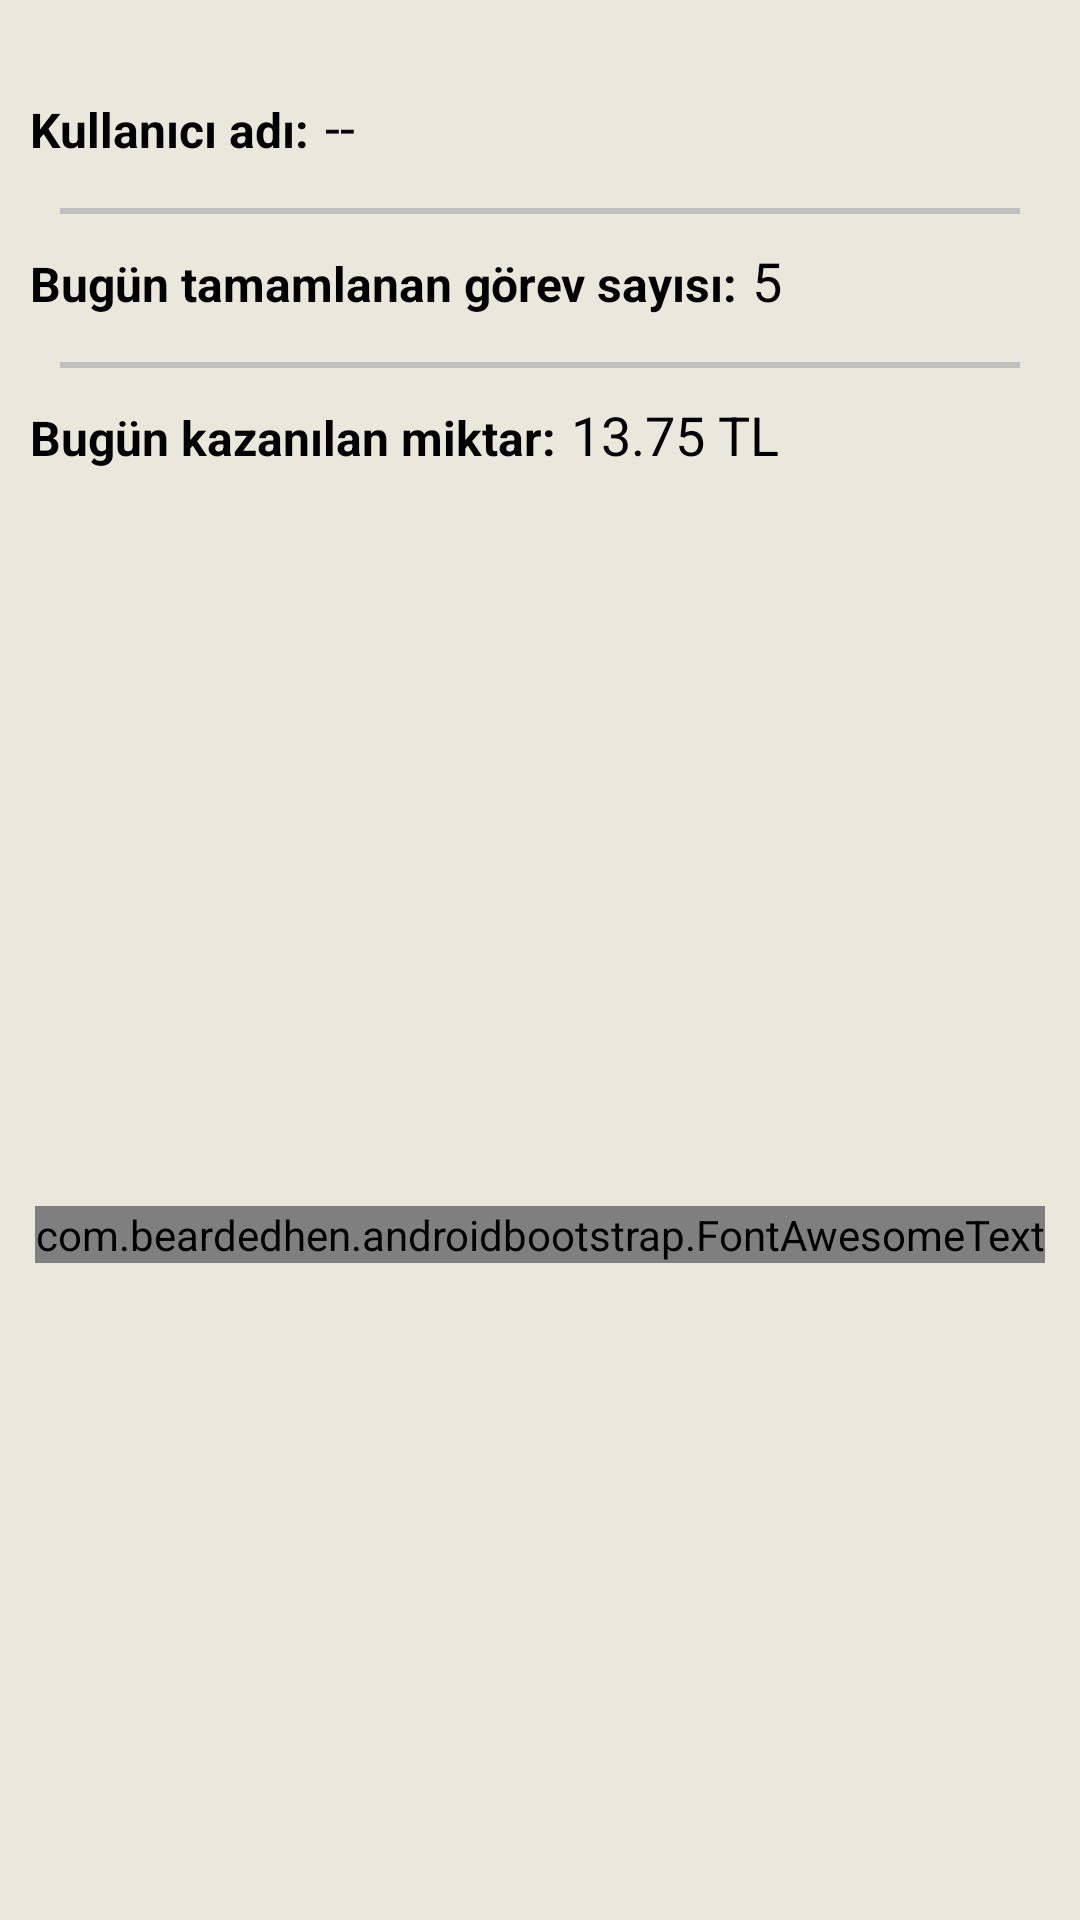

Android layout source for this screen:
<!-- AndroidManifest.xml: application theme NoActionBar -->
<!-- res/layout/tab_info.xml -->
<?xml version="1.0" encoding="utf-8"?>
<LinearLayout xmlns:android="http://schemas.android.com/apk/res/android"
    xmlns:fontawesometext="http://schemas.android.com/apk/res-auto"
    android:orientation="vertical"
    android:layout_width="match_parent"
    android:layout_height="match_parent"
    android:background="#e9e8dd">
<ImageView
    android:layout_width="wrap_content"
    android:layout_height="wrap_content"
    android:src="@drawable/profilephoto"
    android:layout_margin="10dp"
    android:layout_gravity="center"/>

    <LinearLayout
        android:layout_width="fill_parent"
        android:layout_height="wrap_content"
        android:background="#e9e8dd"
        android:orientation="horizontal"
        android:layout_marginBottom="5dp">

        <TextView
            android:layout_width="wrap_content"
            android:layout_height="wrap_content"
            android:textAppearance="?android:attr/textAppearanceMedium"
            android:text="@string/usernametitle"
            android:textColor="#000000"
            android:textSize="16sp"
            android:textStyle="bold"
            android:layout_marginBottom="5dp"
            android:layout_marginStart="10dp"
            android:layout_marginTop="10dp"
            android:gravity="start"/>

        <TextView
            android:layout_width="wrap_content"
            android:layout_height="wrap_content"
            android:textAppearance="?android:attr/textAppearanceMedium"
            android:text="@string/nousername"
            android:id="@+id/username"
            android:textColor="#000000"
            android:textSize="18sp"
            android:layout_marginBottom="5dp"
            android:layout_marginStart="5dp"
            android:layout_marginTop="10dp"
            android:gravity="start"/>
        
    </LinearLayout>

    <View
        android:layout_width="fill_parent"
        android:layout_height="2dp"
        android:background="#c0c0c0"
        android:layout_marginTop="5dp"
        android:layout_marginLeft="20dp"
        android:layout_marginRight="20dp"/>

    <LinearLayout
        android:layout_width="fill_parent"
        android:layout_height="wrap_content"
        android:background="#e9e8dd"
        android:orientation="horizontal"
        android:layout_marginBottom="5dp">

        <TextView
            android:layout_width="wrap_content"
            android:layout_height="wrap_content"
            android:textAppearance="?android:attr/textAppearanceMedium"
            android:text="@string/deliverycnttitle"
            android:textColor="#000000"
            android:textSize="16sp"
            android:textStyle="bold"
            android:layout_marginBottom="5dp"
            android:layout_marginStart="10dp"
            android:layout_marginTop="10dp"
            android:gravity="start"/>

        <TextView
            android:layout_width="wrap_content"
            android:layout_height="wrap_content"
            android:textAppearance="?android:attr/textAppearanceMedium"
            android:text="5"
            android:id="@+id/deliverycnt"
            android:textColor="#000000"
            android:textSize="18sp"
            android:layout_marginBottom="5dp"
            android:layout_marginStart="5dp"
            android:layout_marginTop="10dp"
            android:gravity="start"/>
        
    </LinearLayout>

    <View
        android:layout_width="fill_parent"
        android:layout_height="2dp"
        android:background="#c0c0c0"
        android:layout_marginTop="5dp"
        android:layout_marginLeft="20dp"
        android:layout_marginRight="20dp"/>

    <LinearLayout
        android:layout_width="fill_parent"
        android:layout_height="wrap_content"
        android:background="#e9e8dd"
        android:orientation="horizontal"
        android:layout_marginBottom="5dp">

        <TextView
            android:layout_width="wrap_content"
            android:layout_height="wrap_content"
            android:textAppearance="?android:attr/textAppearanceMedium"
            android:text="@string/moneyearnedtitle"
            android:textColor="#000000"
            android:textSize="16sp"
            android:textStyle="bold"
            android:layout_marginBottom="5dp"
            android:layout_marginStart="10dp"
            android:layout_marginTop="10dp"
            android:gravity="start"/>

        <TextView
            android:layout_width="wrap_content"
            android:layout_height="wrap_content"
            android:textAppearance="?android:attr/textAppearanceMedium"
            android:text="13.75 TL"
            android:id="@+id/moneyearned"
            android:textColor="#000000"
            android:textSize="18sp"
            android:layout_marginBottom="5dp"
            android:layout_marginStart="5dp"
            android:layout_marginTop="10dp"
            android:gravity="start"/>
        
    </LinearLayout>

    <com.beardedhen.androidbootstrap.FontAwesomeText
        android:layout_width="wrap_content"
        android:layout_height="wrap_content"
        fontawesometext:fa_icon="fa-motorcycle"
        android:textAlignment="center"
        android:layout_gravity="center"
        android:layout_marginBottom="5dp"
        android:layout_marginTop="235dp"
        android:textSize="26sp"
        />

</LinearLayout>
<!-- resources referenced by this layout -->
<resources>
  <string name="deliverycnttitle">Bugün tamamlanan görev sayısı: </string>
  <string name="moneyearnedtitle">Bugün kazanılan miktar: </string>
  <string name="nousername">--</string>
  <string name="usernametitle">Kullanıcı adı:</string>
  <style name="NoActionBar" parent="Theme.AppCompat.Light.DarkActionBar">
          <item name="android:windowActionBar">false</item>
          <item name="android:windowNoTitle">true</item>
      </style>
</resources>
